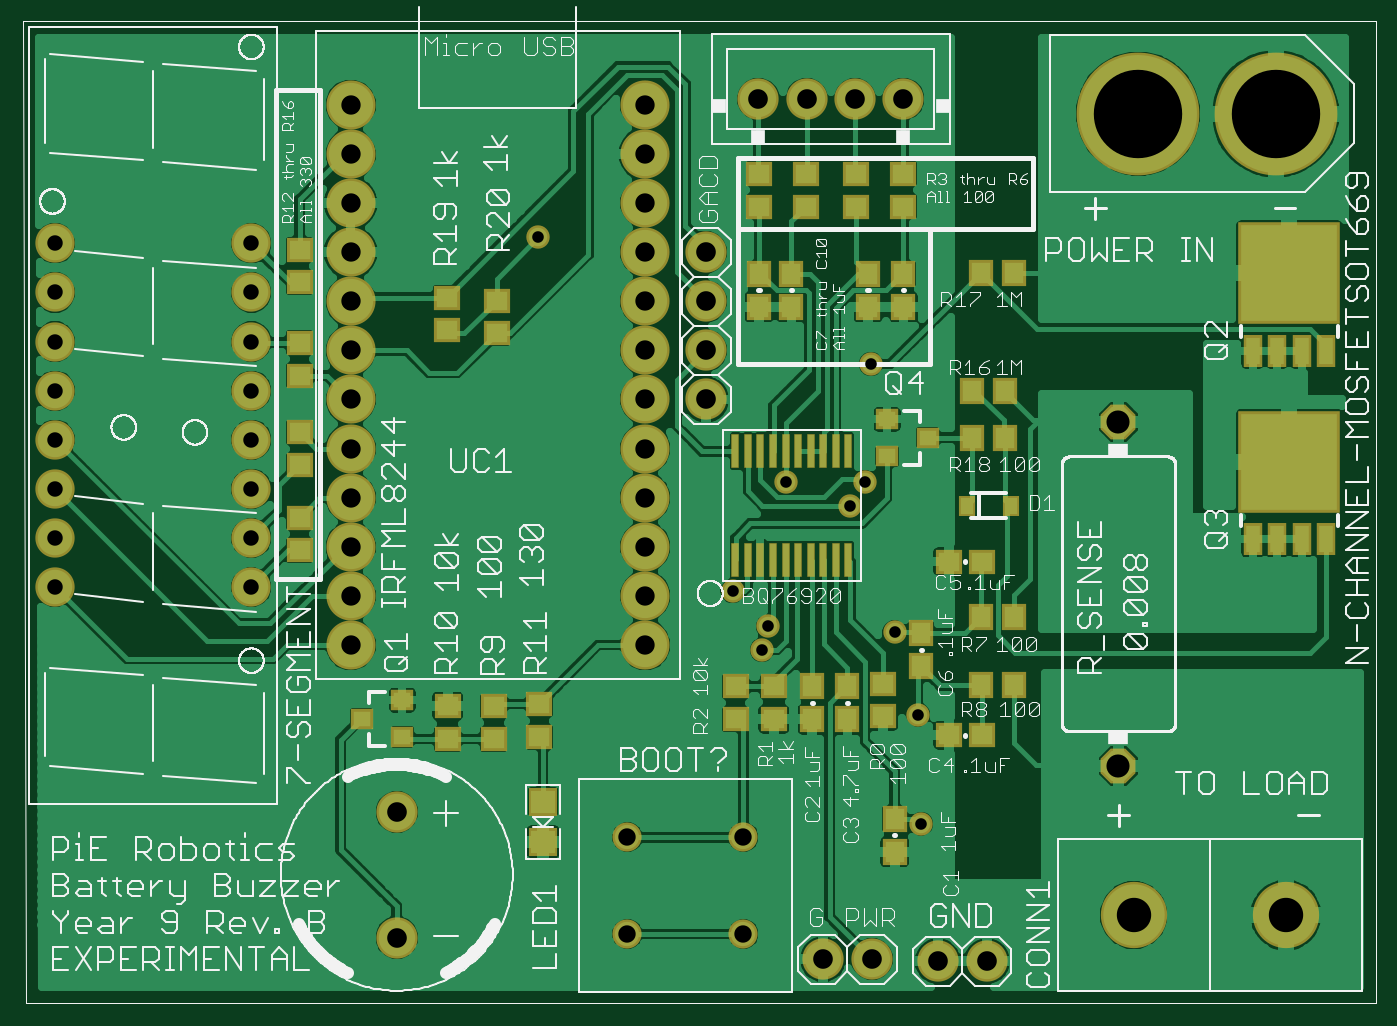
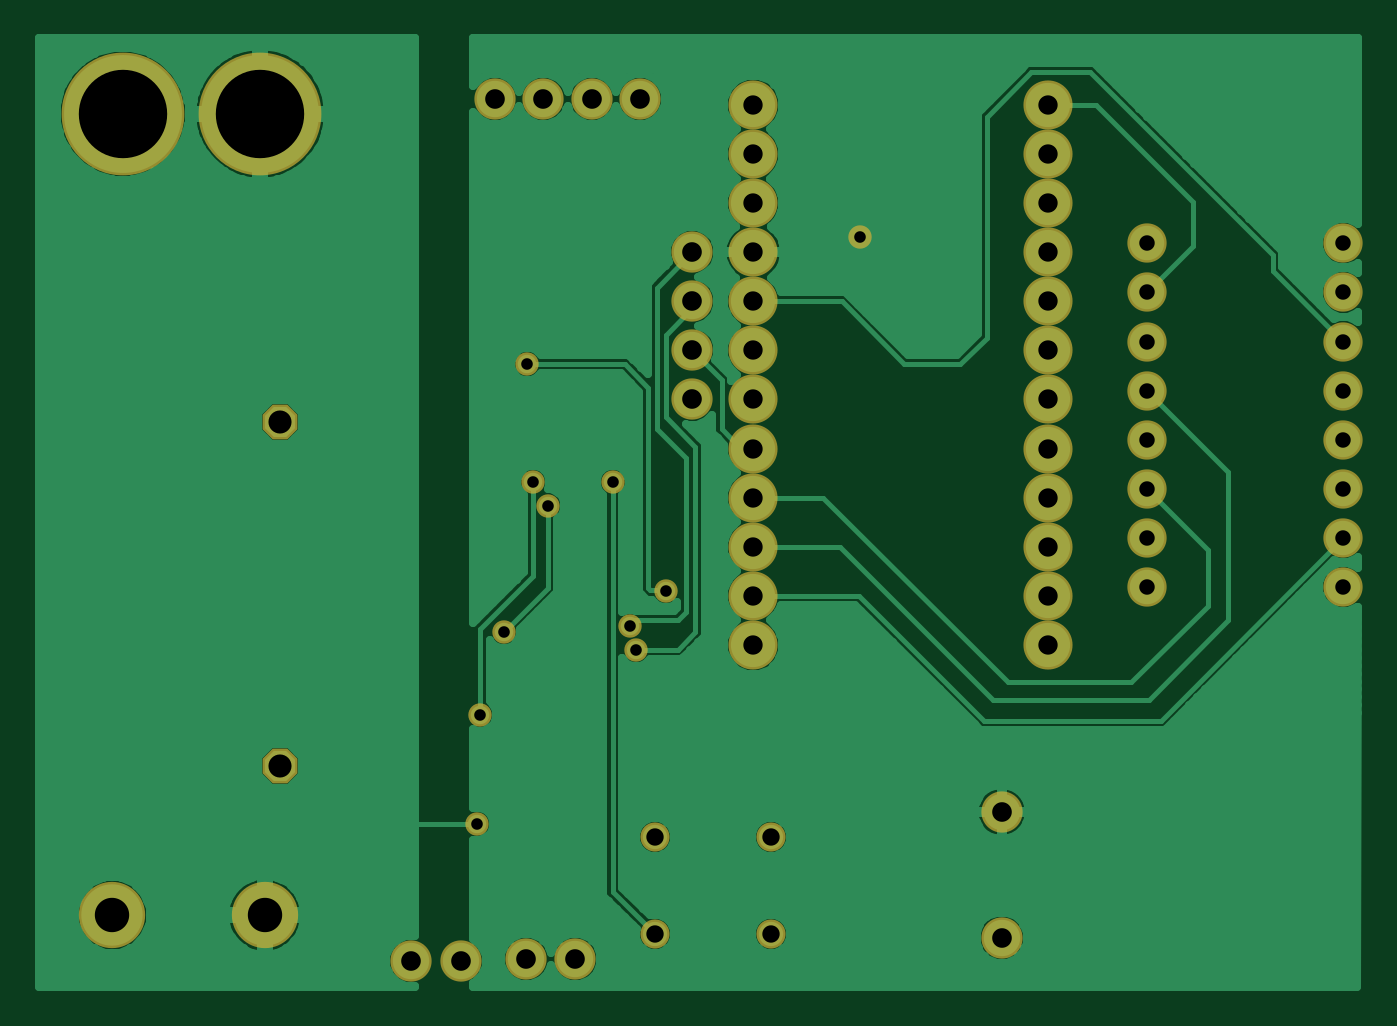
Circuit board: 6 layer files. Board 68.3 x 49.1 mm.
- top_copper: battery_buzzer.cmp (95180 bytes)
- drill: battery_buzzer.drd (1042 bytes)
- top_silk: battery_buzzer.plc (89845 bytes)
- bottom_copper: battery_buzzer.sol (46611 bytes)
- top_mask: battery_buzzer.stc (4246 bytes)
- bottom_mask: battery_buzzer.sts (1856 bytes)

=== top_copper: battery_buzzer.cmp (95180 bytes, source omitted) ===
=== drill: battery_buzzer.drd ===
%
M48
M72
T01C0.0236
T02C0.0315
T03C0.0354
T04C0.0394
T05C0.0400
T06C0.0470
T07C0.0700
T08C0.1800
%
T01
X14560Y8500
X15280Y7780
X15160Y7300
X17860Y7660
X18340Y5980
X18400Y3760
X16960Y10240
X17260Y10720
X15640Y10720
X17380Y13120
X10600Y15700
T02
X4760Y15580
X4760Y14580
X4760Y13580
X4760Y12580
X4760Y11580
X4760Y10580
X4760Y9580
X4760Y8580
X760Y8580
X760Y9580
X760Y10580
X760Y11580
X760Y12580
X760Y13580
X760Y14580
X760Y15580
T03
X12419Y3484
X12419Y1516
X14781Y1516
X14781Y3484
T04
X12780Y7400
X12780Y8400
X12780Y9400
X12780Y10400
X12780Y11400
X12780Y12400
X12780Y13400
X12780Y14400
X12780Y15400
X12780Y16400
X12780Y17400
X12780Y18400
X6780Y18400
X6780Y17400
X6780Y16400
X6780Y15400
X6780Y14400
X6780Y13400
X6780Y12400
X6780Y11400
X6780Y10400
X6780Y9400
X6780Y8400
X6780Y7400
T05
X7720Y1440
X7720Y4000
X16400Y1000
X17400Y1000
X18740Y960
X19740Y960
X14020Y12400
X14020Y13400
X14020Y14400
X14020Y15400
X15085Y18525
X16069Y18525
X17053Y18525
X18038Y18525
T06
X22420Y11940
X22420Y4940
T07
X22730Y1900
X25830Y1900
T08
X25620Y18220
X22820Y18220
M30

=== top_silk: battery_buzzer.plc (89845 bytes, source omitted) ===
=== bottom_copper: battery_buzzer.sol (46611 bytes, source omitted) ===
=== top_mask: battery_buzzer.stc ===
G75*
%MOIN*%
%OFA0B0*%
%FSLAX25Y25*%
%IPPOS*%
%LPD*%
%AMOC8*
5,1,8,0,0,1.08239X$1,22.5*
%
%ADD10C,0.08400*%
%ADD11R,0.05331X0.04937*%
%ADD12R,0.05900X0.05700*%
%ADD13R,0.04543X0.04150*%
%ADD14C,0.10000*%
%ADD15C,0.08000*%
%ADD16R,0.01732X0.06850*%
%ADD17C,0.25000*%
%ADD18R,0.04937X0.05331*%
%ADD19C,0.05943*%
%ADD20C,0.13500*%
%ADD21OC8,0.07100*%
%ADD22R,0.03756X0.06512*%
%ADD23R,0.20685X0.20685*%
%ADD24R,0.03480X0.04268*%
%ADD25C,0.04762*%
D10*
X0077200Y0014405D03*
X0077200Y0039995D03*
X0164000Y0010000D03*
X0174000Y0010000D03*
X0187400Y0009600D03*
X0197400Y0009600D03*
X0140200Y0124000D03*
X0140200Y0134000D03*
X0140200Y0144000D03*
X0140200Y0154000D03*
X0150849Y0185252D03*
X0160691Y0185252D03*
X0170534Y0185252D03*
X0180376Y0185252D03*
D11*
X0180400Y0169946D03*
X0180400Y0163254D03*
X0170800Y0163254D03*
X0170800Y0169946D03*
X0160600Y0169946D03*
X0160600Y0163254D03*
X0151000Y0163254D03*
X0151000Y0169946D03*
X0097600Y0144146D03*
X0097600Y0137454D03*
X0087400Y0138054D03*
X0087400Y0144746D03*
X0057400Y0147854D03*
X0057400Y0154546D03*
X0057400Y0135546D03*
X0057400Y0128854D03*
X0057400Y0117346D03*
X0057400Y0110654D03*
X0057400Y0099946D03*
X0057400Y0093254D03*
X0087600Y0061546D03*
X0087600Y0054854D03*
X0097000Y0054854D03*
X0097000Y0061546D03*
X0106200Y0061946D03*
X0106200Y0055254D03*
X0146200Y0058854D03*
X0146200Y0065546D03*
X0154000Y0065546D03*
X0154000Y0058854D03*
X0176200Y0059454D03*
X0176200Y0066146D03*
X0189654Y0055600D03*
X0196346Y0055600D03*
X0196346Y0091000D03*
X0189654Y0091000D03*
D12*
X0107000Y0042100D03*
X0107000Y0033900D03*
D13*
X0078337Y0055260D03*
X0070069Y0059000D03*
X0078337Y0062740D03*
X0177063Y0112460D03*
X0185331Y0116200D03*
X0177063Y0119940D03*
D14*
X0127800Y0124000D03*
X0127800Y0114000D03*
X0127800Y0104000D03*
X0127800Y0094000D03*
X0127800Y0084000D03*
X0127800Y0074000D03*
X0067800Y0074000D03*
X0067800Y0084000D03*
X0067800Y0094000D03*
X0067800Y0104000D03*
X0067800Y0114000D03*
X0067800Y0124000D03*
X0067800Y0134000D03*
X0067800Y0144000D03*
X0067800Y0154000D03*
X0067800Y0164000D03*
X0067800Y0174000D03*
X0067800Y0184000D03*
X0127800Y0184000D03*
X0127800Y0174000D03*
X0127800Y0164000D03*
X0127800Y0154000D03*
X0127800Y0144000D03*
X0127800Y0134000D03*
D15*
X0047600Y0135800D03*
X0047600Y0125800D03*
X0047600Y0115800D03*
X0047600Y0105800D03*
X0047600Y0095800D03*
X0047600Y0085800D03*
X0007600Y0085800D03*
X0007600Y0095800D03*
X0007600Y0105800D03*
X0007600Y0115800D03*
X0007600Y0125800D03*
X0007600Y0135800D03*
X0007600Y0145800D03*
X0007600Y0155800D03*
X0047600Y0155800D03*
X0047600Y0145800D03*
D16*
X0146164Y0113424D03*
X0148723Y0113424D03*
X0151282Y0113424D03*
X0153841Y0113424D03*
X0156400Y0113424D03*
X0158959Y0113424D03*
X0161518Y0113424D03*
X0164077Y0113424D03*
X0166636Y0113424D03*
X0169195Y0113424D03*
X0169195Y0091376D03*
X0166636Y0091376D03*
X0164077Y0091376D03*
X0161518Y0091376D03*
X0158959Y0091376D03*
X0156400Y0091376D03*
X0153841Y0091376D03*
X0151282Y0091376D03*
X0148723Y0091376D03*
X0146164Y0091376D03*
D17*
X0228200Y0182200D03*
X0256200Y0182200D03*
D18*
X0202946Y0149800D03*
X0196254Y0149800D03*
X0180400Y0149546D03*
X0173200Y0149546D03*
X0173200Y0142854D03*
X0180400Y0142854D03*
X0194454Y0125800D03*
X0201146Y0125800D03*
X0201146Y0116200D03*
X0194454Y0116200D03*
X0157600Y0142854D03*
X0151000Y0142854D03*
X0151000Y0149546D03*
X0157600Y0149546D03*
X0196254Y0079600D03*
X0202946Y0079600D03*
X0202946Y0065800D03*
X0196254Y0065800D03*
X0184000Y0069654D03*
X0184000Y0076346D03*
X0169000Y0065546D03*
X0161800Y0065546D03*
X0161800Y0058854D03*
X0169000Y0058854D03*
X0178600Y0038546D03*
X0178600Y0031854D03*
D19*
X0147811Y0034843D03*
X0147811Y0015157D03*
X0124189Y0015157D03*
X0124189Y0034843D03*
D20*
X0227300Y0019000D03*
X0258300Y0019000D03*
D21*
X0224200Y0049400D03*
X0224200Y0119400D03*
D22*
X0251500Y0133967D03*
X0256500Y0133967D03*
X0261500Y0133967D03*
X0266500Y0133967D03*
X0266500Y0095567D03*
X0261500Y0095567D03*
X0256500Y0095567D03*
X0251500Y0095567D03*
D23*
X0259000Y0111315D03*
X0259000Y0149715D03*
D24*
X0202328Y0102400D03*
X0193272Y0102400D03*
D25*
X0172600Y0107200D03*
X0169600Y0102400D03*
X0156400Y0107200D03*
X0145600Y0085000D03*
X0152800Y0077800D03*
X0151600Y0073000D03*
X0178600Y0076600D03*
X0183400Y0059800D03*
X0184000Y0037600D03*
X0173800Y0131200D03*
X0106000Y0157000D03*
M02*

=== bottom_mask: battery_buzzer.sts ===
G75*
%MOIN*%
%OFA0B0*%
%FSLAX25Y25*%
%IPPOS*%
%LPD*%
%AMOC8*
5,1,8,0,0,1.08239X$1,22.5*
%
%ADD10C,0.08400*%
%ADD11C,0.10000*%
%ADD12C,0.08000*%
%ADD13C,0.25000*%
%ADD14C,0.05943*%
%ADD15C,0.13500*%
%ADD16OC8,0.07100*%
%ADD17C,0.04762*%
D10*
X0077200Y0014405D03*
X0077200Y0039995D03*
X0164000Y0010000D03*
X0174000Y0010000D03*
X0187400Y0009600D03*
X0197400Y0009600D03*
X0140200Y0124000D03*
X0140200Y0134000D03*
X0140200Y0144000D03*
X0140200Y0154000D03*
X0150849Y0185252D03*
X0160691Y0185252D03*
X0170534Y0185252D03*
X0180376Y0185252D03*
D11*
X0127800Y0184000D03*
X0127800Y0174000D03*
X0127800Y0164000D03*
X0127800Y0154000D03*
X0127800Y0144000D03*
X0127800Y0134000D03*
X0127800Y0124000D03*
X0127800Y0114000D03*
X0127800Y0104000D03*
X0127800Y0094000D03*
X0127800Y0084000D03*
X0127800Y0074000D03*
X0067800Y0074000D03*
X0067800Y0084000D03*
X0067800Y0094000D03*
X0067800Y0104000D03*
X0067800Y0114000D03*
X0067800Y0124000D03*
X0067800Y0134000D03*
X0067800Y0144000D03*
X0067800Y0154000D03*
X0067800Y0164000D03*
X0067800Y0174000D03*
X0067800Y0184000D03*
D12*
X0047600Y0155800D03*
X0047600Y0145800D03*
X0047600Y0135800D03*
X0047600Y0125800D03*
X0047600Y0115800D03*
X0047600Y0105800D03*
X0047600Y0095800D03*
X0047600Y0085800D03*
X0007600Y0085800D03*
X0007600Y0095800D03*
X0007600Y0105800D03*
X0007600Y0115800D03*
X0007600Y0125800D03*
X0007600Y0135800D03*
X0007600Y0145800D03*
X0007600Y0155800D03*
D13*
X0228200Y0182200D03*
X0256200Y0182200D03*
D14*
X0147811Y0034843D03*
X0147811Y0015157D03*
X0124189Y0015157D03*
X0124189Y0034843D03*
D15*
X0227300Y0019000D03*
X0258300Y0019000D03*
D16*
X0224200Y0049400D03*
X0224200Y0119400D03*
D17*
X0173800Y0131200D03*
X0172600Y0107200D03*
X0169600Y0102400D03*
X0156400Y0107200D03*
X0145600Y0085000D03*
X0152800Y0077800D03*
X0151600Y0073000D03*
X0178600Y0076600D03*
X0183400Y0059800D03*
X0184000Y0037600D03*
X0106000Y0157000D03*
M02*

